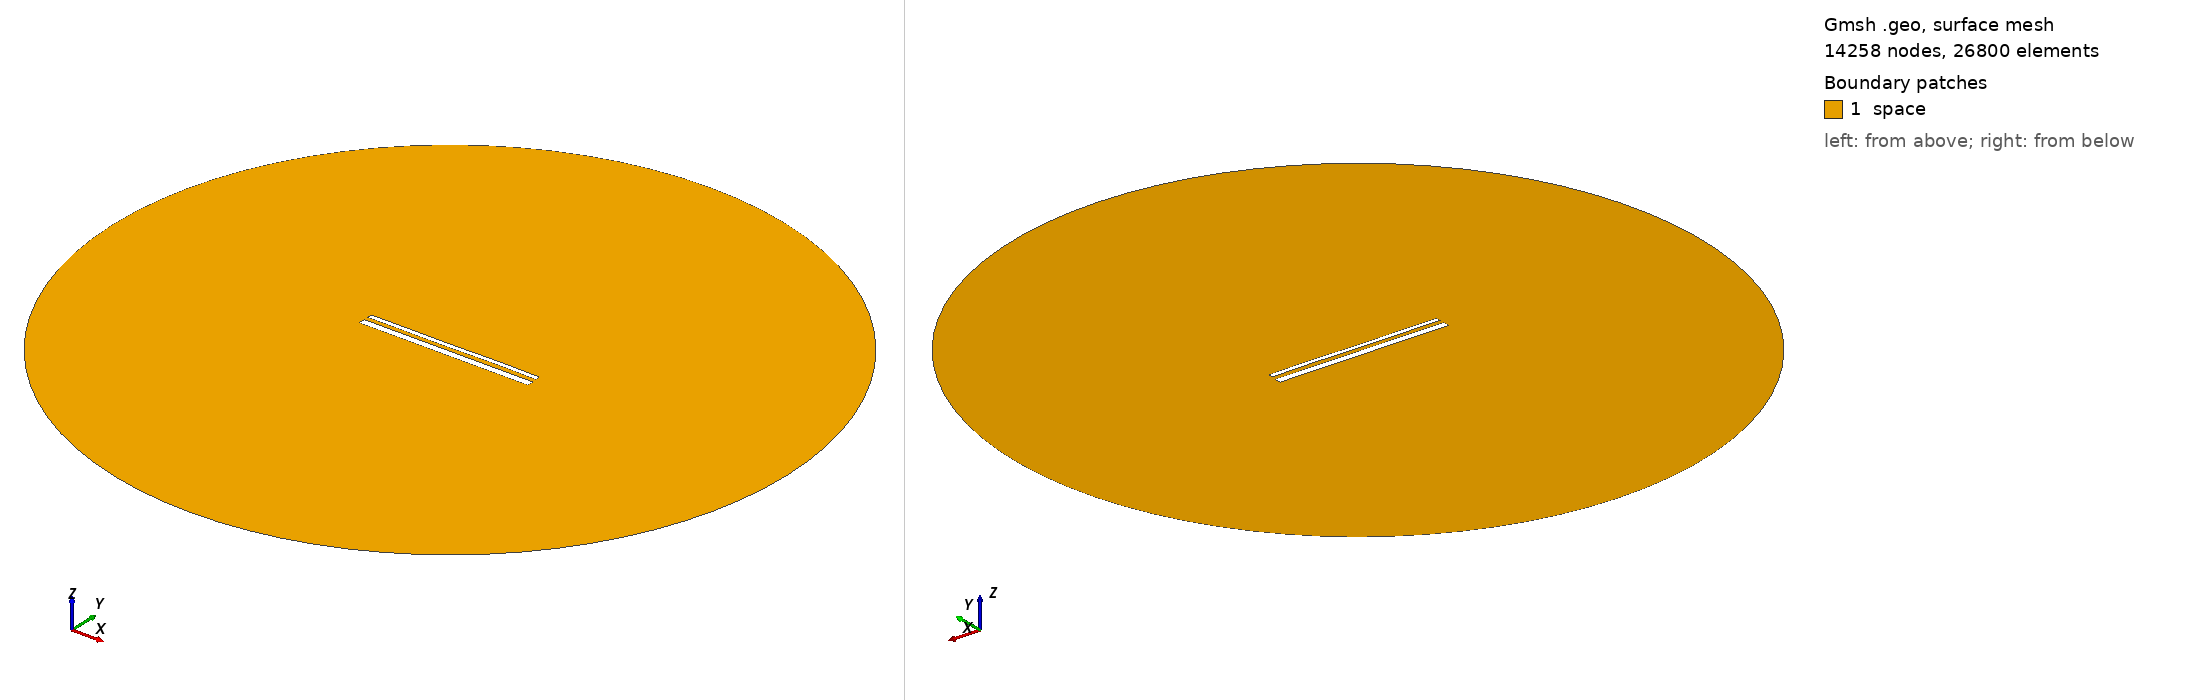

Gmsh geometry script, surface-meshed: 14258 nodes, 26800 surface elements. Boundary patches (legend numbers): 1 space. Left view from above one corner, right view from below the opposite corner. Legend entries are the model's physical surfaces. The drawing asked Gmsh for element sizes between 1% and 20% of the model's largest extent; the script's own settings can give other sizes.

=== 14934.geo (drawn) ===
//---------------------------------------
// Geometry kernel
//---------------------------------------

SetFactory("OpenCASCADE");



//---------------------------------------
// Parameters of the geometry
//---------------------------------------

// Overetch of the upper plate
overetch = 0.5;

// Distance between the plates
distance = 2.25;

// Discretization over the x axis (for the deformation)
nx = 50; 

// Length of the plate
L = 100 - overetch; 

// Number of modes
n = 4; 

// 1st mode coefficient
coeff(1) = 0.15;
beta(1) = 0.596864 * 3.1415926535 / L;

// 2nd mode coefficient
coeff(2) = 0.0;
beta(2) = 1.49418 * 3.1415926535 / L;

// 3rd mode coefficient
coeff(3) = -0.075;
beta(3) = 2.50025 * 3.1415926535 / L;

// 4th mode coefficient
coeff(4) = 0.07499999999999998;
beta(4) = 3.49999 * 3.1415926535 / L;



//---------------------------------------
// Upper plate (deformed rectangle)
//---------------------------------------

// Coordiantes of the upper plate
xmin = -50;
xmax = 50 - overetch;

// Height of the upper plate
yheight = 4 - 2 * overetch;

// Indexes of the points
UpperID[] = {};
LowerID[] = {};
LeftID[] = {};
RightID[] = {};

// Point index
p = 1;

// Horizontal edges
For i In {1:nx}
    x = xmin + (i-1)*(xmax - xmin)/(nx-1);

    y_bottom = distance / 2 + overetch;
    For j In {1:n}
        C = (Cosh(beta(j)*L) + Cos(beta(j)*L)) / (Sinh(beta(j)*L) + Sin(beta(j)*L));
        y_bottom  = y_bottom + coeff(j) * (Cosh(beta(j)*(x+50)) - Cos(beta(j)*(x+50)) - C * (Sinh(beta(j)*(x+50)) - Sin(beta(j)*(x+50))));
    EndFor

    y_top = y_bottom + yheight;

    Point(p) = {x, y_top, 0, 1.0};
    UpperID[i] = p;
    p = p + 1;

    Point(p) = {x, y_bottom, 0, 1.0};
    LowerID[i] = p;
    p = p + 1;
EndFor

// Create point lists
UpperPts[] = {}; LowerPts[] = {};
For i In {1:nx}
  UpperPts[] += {UpperID[i]};
  LowerPts[] += {LowerID[i]};
EndFor

// Build splines
Spline(1) = {UpperPts[]};
Spline(2) = {LowerPts[]};
Line(3) = {LowerPts[nx-1], UpperPts[nx-1]};
Line(4) = {LowerPts[0], UpperPts[0]};

// Build the plane surface
Curve Loop(1) = {2, 3, -1, -4};
Plane Surface(1) = {1};



//---------------------------------------
// Lower plate (rectangle)
//---------------------------------------

// Vertices
Point(1001) = {-50, -1, 0, 1.0};
Point(1002) = { 50, -1, 0, 1.0};
Point(1003) = { 50,  -5, 0, 1.0};
Point(1004) = {-50,  -5, 0, 1.0};

// Edges
Line(5) = {1001, 1002};
Line(6) = {1002, 1003};
Line(7) = {1003, 1004};
Line(8) = {1004, 1001};

// Plane surface
Line Loop(2) = {5, 6, 7, 8};
Plane Surface(2) = {2}; 



//---------------------------------------
// Outer (fictious) boundary
//---------------------------------------

// Points
Point(1005) = {0, 0, 0};       // Center
Point(1006) = {200, 0, 0};     // Start point
Point(1007) = {0, 200, 0};     // 90 degrees
Point(1008) = {-200, 0, 0};    // 180 degrees
Point(1009) = {0, -200, 0};    // 270 degrees

// Circle arcs (each needs start, center, end)
Circle(9) = {1006, 1005, 1007};
Circle(10) = {1007, 1005, 1008};
Circle(11) = {1008, 1005, 1009};
Circle(12) = {1009, 1005, 1006};

// Plane surface for the entire domain
Curve Loop(3) = {9, 10, 11, 12};
Surface(3) = {3};

// Subtract the plates from the whole domain to obtain the actual domain where we want to solve the equations
BooleanDifference{ Surface{3}; Delete; }{ Surface{1}; Surface{2}; Delete; }




//---------------------------------------
// Transfinite Lines/Curves
//---------------------------------------

// Set the number of points on the boundaries
r = 7;

// Plates
Transfinite Curve {1, 2} = 50*r Using Progression 1;
Transfinite Curve {3, 4} = 2*r Using Progression 1;
Transfinite Line {5, 7} = 50*r Using Progression 1;
Transfinite Line {6, 8} = 2*r Using Progression 1;

// Outer boundary
Transfinite Line {9, 10, 11, 12} = 20 Using Progression 1;



//---------------------------------------
// Physical groups
//---------------------------------------                

// Physical curves (boundaries)
Physical Line("force_segment", 10) = {2};
Physical Line("upper_plate", 11) = {1, 3, 4};
Physical Line("lower_plate", 12) = {5, 6, 7, 8};
Physical Line("boundary", 20) = {9, 10, 11, 12};

// Physical Surfaces
Physical Surface("space", 30) = {3};



//---------------------------------------
// 6. Generate the Mesh
//---------------------------------------

// 2D mesh generation
Mesh 2;
